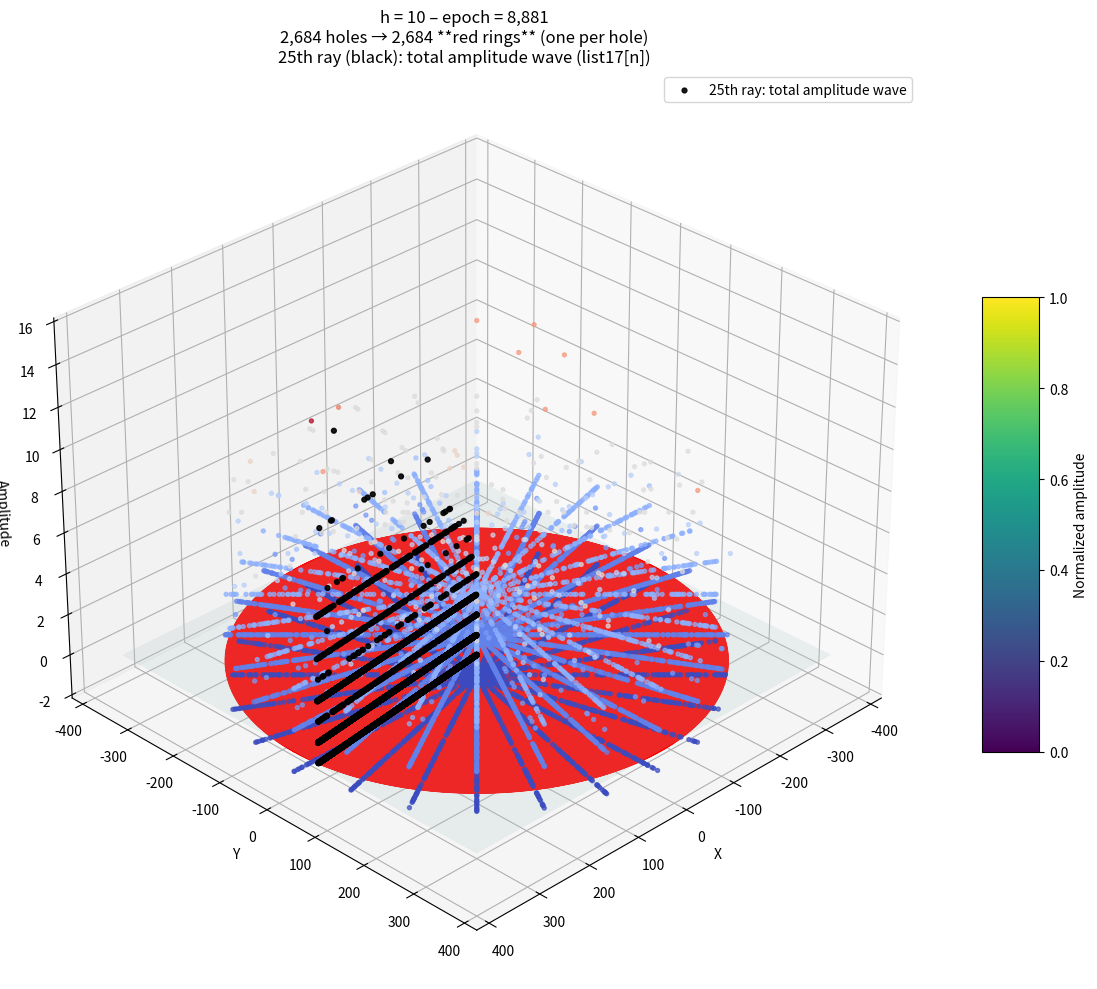

Write the Python code that produced this figure.
#!/usr/bin/env python3
# -*- coding: utf-8 -*-

"""
Quasi-polar 3-D visualisation – h = 10 (epoch = 8881)

* 24 rays  → 24 drLD operators
* 25th ray → total amplitude wave (list17[n] along radius)
* Ring n   → address n (radius = n / 24)
* list17[n] == 0  →  draw a **red circle** through the 24 ray points at that radius
"""

import cmath
import numpy as np
import matplotlib.pyplot as plt
from mpl_toolkits.mplot3d import Axes3D

# ----------------------------------------------------------------------
# 1.  Sieve (identical to NewGrok17.py)
# ----------------------------------------------------------------------
h = 10                                   # change for other epochs
epoch = 90 * (h * h) - 12 * h + 1        # = 8881 for h = 10
limit = epoch

a, b, c = 90, -300, 250 - limit
new_limit = (-b + cmath.sqrt(b**2 - 4*a*c)) / (2*a)

list17 = [0] * (limit + 200)

def drLD(x, l, m, z, lst, _):
    y = 90 * (x * x) - l * x + m
    if y >= len(lst): return
    lst[y] += 1
    p = z + 90 * (x - 1)
    n = 1
    while True:
        pos = y + p * n
        if pos >= len(lst): break
        lst[pos] += 1
        n += 1

for x in range(1, int(new_limit.real)):
    drLD(x,  72,  -1, 17, list17, 0)
    drLD(x,  72,  -1, 91, list17, 0)
    drLD(x, 108,  29, 19, list17, 0)
    drLD(x, 108,  29, 53, list17, 0)
    drLD(x,  72,  11, 37, list17, 0)
    drLD(x,  72,  11, 71, list17, 0)
    drLD(x,  18,   0, 73, list17, 0)
    drLD(x,  18,   0, 89, list17, 0)
    drLD(x, 102,  20, 11, list17, 0)
    drLD(x, 102,  20, 67, list17, 0)
    drLD(x, 138,  52, 13, list17, 0)
    drLD(x, 138,  52, 29, list17, 0)
    drLD(x, 102,  28, 31, list17, 0)
    drLD(x, 102,  28, 47, list17, 0)
    drLD(x,  48,   3, 49, list17, 0)
    drLD(x,  48,   3, 83, list17, 0)
    drLD(x,  78,   8, 23, list17, 0)
    drLD(x,  78,   8, 79, list17, 0)
    drLD(x, 132,  45,  7, list17, 0)
    drLD(x, 132,  45, 41, list17, 0)
    drLD(x,  78,  16, 43, list17, 0)
    drLD(x,  78,  16, 59, list17, 0)
    drLD(x,  42,   4, 61, list17, 0)
    drLD(x,  42,   4, 77, list17, 0)

list17 = list17[:limit]

# ----------------------------------------------------------------------
# 2.  Statistics
# ----------------------------------------------------------------------
total_marks = sum(list17)
x_iters     = int(new_limit.real)
operators   = 24 * x_iters
holes       = [i for i, v in enumerate(list17) if v == 0]
n_holes     = len(holes)

print(f"Epoch          : {epoch}")
print(f"Total marks    : {total_marks}")
print(f"x iterations   : {x_iters}")
print(f"Operators      : {operators}")
print(f"Holes (potential twins) : {n_holes}")

# ----------------------------------------------------------------------
# 3.  3-D quasi-polar coordinates (now with 25th ray)
# ----------------------------------------------------------------------
N_RAYS = 24
ray_angle = np.linspace(0, 2*np.pi, N_RAYS, endpoint=False)

# radius = address / N_RAYS  →  each ring holds exactly 24 addresses
radius = np.arange(limit) / float(N_RAYS)
ray_idx = np.arange(limit) % N_RAYS
theta   = ray_angle[ray_idx]

x = radius * np.cos(theta)
y = radius * np.sin(theta)

# Height = marks if >0 else -1 (pits for holes)
z = np.array([v if v > 0 else -1 for v in list17])

# Colour map (blue = low/negative, red = high)
z_norm = (z - z.min()) / (z.max() - z.min()) if z.max() > z.min() else z
colors = plt.cm.coolwarm(z_norm)

# ---- 25th ray: total amplitude wave (list17[n] along radius) ----
# Position at theta = 2*pi + delta (slight offset for visibility)
delta_theta = 2 * np.pi / N_RAYS / 2.0  # half a ray spacing
theta_25 = 2 * np.pi + delta_theta
x_25 = radius * np.cos(theta_25)
y_25 = radius * np.sin(theta_25)
z_25 = np.array(list17)  # direct amplitude (0 to max)

# ----------------------------------------------------------------------
# 4.  Plot
# ----------------------------------------------------------------------
fig = plt.figure(figsize=(13, 10))
ax  = fig.add_subplot(111, projection='3d')

# ---- scatter all points (original 24 rays) -----------------------------
ax.scatter(x, y, z, c=colors, s=8, alpha=0.7)

# ---- scatter the 25th ray as a wave ------------------------------------
ax.scatter(x_25, y_25, z_25, c='black', s=12, alpha=0.9, label='25th ray: total amplitude wave')

# ---- reference plane z = 0 ---------------------------------------------
xx, yy = np.meshgrid(np.linspace(x.min(), x.max(), 12),
                     np.linspace(y.min(), y.max(), 12))
zz = np.zeros_like(xx)
ax.plot_surface(xx, yy, zz, color='lightcyan', alpha=0.2)

# ---- draw a **red ring** for **every** hole (list17[n] == 0) ------------
hole_radii = [i / N_RAYS for i in holes]          # exact radius of each hole
for r in hole_radii:
    th = np.linspace(0, 2*np.pi, 200)
    xc = r * np.cos(th)
    yc = r * np.sin(th)
    zc = np.zeros_like(th)
    ax.plot(xc, yc, zc, color='red', linewidth=1.5, alpha=0.8)

ax.set_xlabel('X')
ax.set_ylabel('Y')
ax.set_zlabel('Amplitude')
ax.set_title(f"h = {h} – epoch = {epoch:,}\n"
             f"{n_holes:,} holes → {n_holes:,} **red rings** (one per hole)\n"
             f"25th ray (black): total amplitude wave (list17[n])",
             fontsize=12)

cbar = plt.colorbar(ax.scatter(x, y, z, c=colors, s=0), ax=ax,
                    shrink=0.5, aspect=8)
cbar.set_label('Normalized amplitude')

print(f"Red rings drawn : {n_holes}")

ax.view_init(elev=30, azim=45)
ax.legend()
plt.tight_layout()
plt.show()